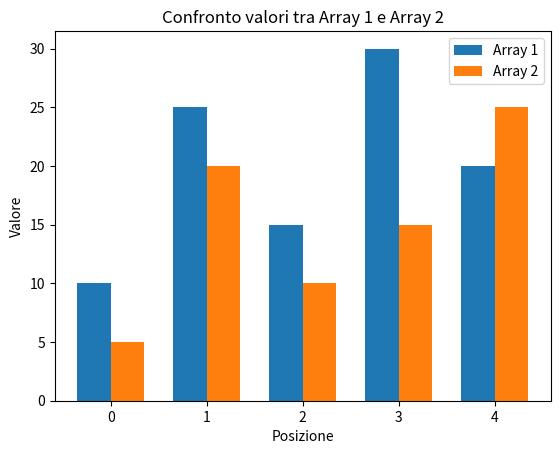

Write Python code to recreate this figure.
import matplotlib.pyplot as plt
import numpy as np


def confronta_istogramma(array1, array2):
    # Verifica se gli array hanno la stessa lunghezza
    if len(array1) != len(array2):
        print("Gli array devono avere la stessa lunghezza.")
        return

    # Crea un array di indici per l'asse x
    indici = np.arange(len(array1))

    # Crea il grafico a barre dell'istogramma
    larghezza_barre = 0.35
    fig, ax = plt.subplots()
    barre1 = ax.bar(indici, array1, larghezza_barre, label='Array 1')
    barre2 = ax.bar(indici + larghezza_barre, array2, larghezza_barre, label='Array 2')

    # Aggiungi etichette, titolo e legenda al grafico
    ax.set_xlabel('Posizione')
    ax.set_ylabel('Valore')
    ax.set_title('Confronto valori tra Array 1 e Array 2')
    ax.set_xticks(indici + larghezza_barre / 2)
    ax.set_xticklabels(indici)
    ax.legend()

    # Mostra il grafico
    plt.show()


# Esempio di utilizzo
array1 = [10, 25, 15, 30, 20]
array2 = [5, 20, 10, 15, 25]
confronta_istogramma(array1, array2)
